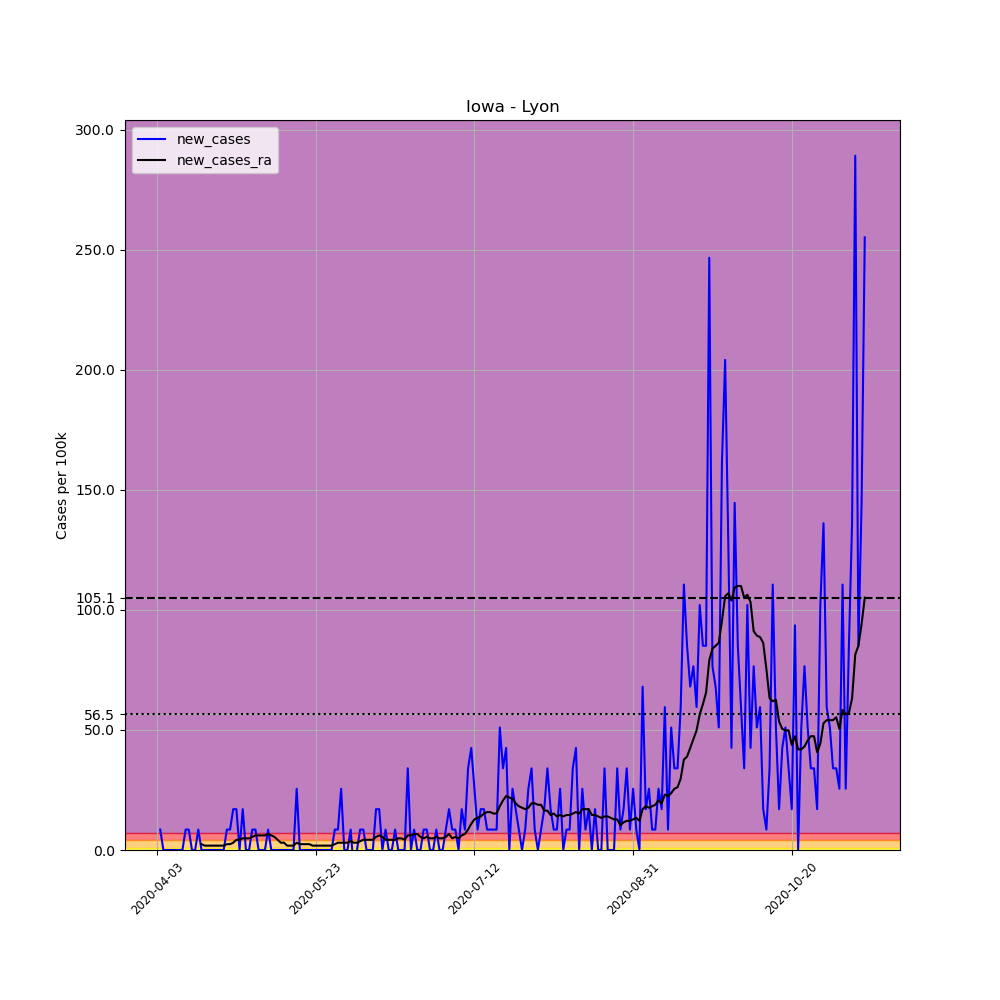

The table this chart was drawn from, first rows:
, date, county, state, fips, cases, deaths, COUNTY, STNAME, CTYNAME, POPESTIMATE2019, per_100k, new_cases, new_cases_ra
538439, 2020-04-03, Lyon, Iowa, 19119, 1, 0, 119, Iowa, Lyon, 11755, 8.507, , 
538440, 2020-04-04, Lyon, Iowa, 19119, 2, 0, 119, Iowa, Lyon, 11755, 17.01, 8.507, 
538441, 2020-04-05, Lyon, Iowa, 19119, 2, 0, 119, Iowa, Lyon, 11755, 17.01, 0.0, 
538442, 2020-04-06, Lyon, Iowa, 19119, 2, 0, 119, Iowa, Lyon, 11755, 17.01, 0.0, 
538443, 2020-04-07, Lyon, Iowa, 19119, 2, 0, 119, Iowa, Lyon, 11755, 17.01, 0.0, 
538444, 2020-04-08, Lyon, Iowa, 19119, 2, 0, 119, Iowa, Lyon, 11755, 17.01, 0.0, 
538445, 2020-04-09, Lyon, Iowa, 19119, 2, 0, 119, Iowa, Lyon, 11755, 17.01, 0.0, 
538446, 2020-04-10, Lyon, Iowa, 19119, 2, 0, 119, Iowa, Lyon, 11755, 17.01, 0.0, 
538447, 2020-04-11, Lyon, Iowa, 19119, 2, 0, 119, Iowa, Lyon, 11755, 17.01, 0.0, 
538448, 2020-04-12, Lyon, Iowa, 19119, 3, 0, 119, Iowa, Lyon, 11755, 25.52, 8.507, 
538449, 2020-04-13, Lyon, Iowa, 19119, 4, 0, 119, Iowa, Lyon, 11755, 34.03, 8.507, 
538450, 2020-04-14, Lyon, Iowa, 19119, 4, 0, 119, Iowa, Lyon, 11755, 34.03, 0.0, 
538451, 2020-04-15, Lyon, Iowa, 19119, 4, 0, 119, Iowa, Lyon, 11755, 34.03, 0.0, 
538452, 2020-04-16, Lyon, Iowa, 19119, 5, 0, 119, Iowa, Lyon, 11755, 42.54, 8.507, 
538453, 2020-04-17, Lyon, Iowa, 19119, 5, 0, 119, Iowa, Lyon, 11755, 42.54, 0.0, 2.431
538454, 2020-04-18, Lyon, Iowa, 19119, 5, 0, 119, Iowa, Lyon, 11755, 42.54, 0.0, 1.823
538455, 2020-04-19, Lyon, Iowa, 19119, 5, 0, 119, Iowa, Lyon, 11755, 42.54, 0.0, 1.823
538456, 2020-04-20, Lyon, Iowa, 19119, 5, 0, 119, Iowa, Lyon, 11755, 42.54, 0.0, 1.823
538457, 2020-04-21, Lyon, Iowa, 19119, 5, 0, 119, Iowa, Lyon, 11755, 42.54, 0.0, 1.823
538458, 2020-04-22, Lyon, Iowa, 19119, 5, 0, 119, Iowa, Lyon, 11755, 42.54, 0.0, 1.823
538459, 2020-04-23, Lyon, Iowa, 19119, 5, 0, 119, Iowa, Lyon, 11755, 42.54, 0.0, 1.823
538460, 2020-04-24, Lyon, Iowa, 19119, 5, 0, 119, Iowa, Lyon, 11755, 42.54, 0.0, 1.823
538461, 2020-04-25, Lyon, Iowa, 19119, 6, 0, 119, Iowa, Lyon, 11755, 51.04, 8.507, 2.431
538462, 2020-04-26, Lyon, Iowa, 19119, 7, 0, 119, Iowa, Lyon, 11755, 59.55, 8.507, 2.431
538463, 2020-04-27, Lyon, Iowa, 19119, 9, 0, 119, Iowa, Lyon, 11755, 76.56, 17.01, 3.038
538464, 2020-04-28, Lyon, Iowa, 19119, 11, 0, 119, Iowa, Lyon, 11755, 93.58, 17.01, 4.254
538465, 2020-04-29, Lyon, Iowa, 19119, 11, 0, 119, Iowa, Lyon, 11755, 93.58, 0.0, 4.254
538466, 2020-04-30, Lyon, Iowa, 19119, 13, 0, 119, Iowa, Lyon, 11755, 110.6, 17.01, 4.861
538467, 2020-05-01, Lyon, Iowa, 19119, 13, 0, 119, Iowa, Lyon, 11755, 110.6, 0.0, 4.861
538468, 2020-05-02, Lyon, Iowa, 19119, 13, 0, 119, Iowa, Lyon, 11755, 110.6, 0.0, 4.861
538469, 2020-05-03, Lyon, Iowa, 19119, 14, 0, 119, Iowa, Lyon, 11755, 119.1, 8.507, 5.469
538470, 2020-05-04, Lyon, Iowa, 19119, 15, 0, 119, Iowa, Lyon, 11755, 127.6, 8.507, 6.076
538471, 2020-05-05, Lyon, Iowa, 19119, 15, 0, 119, Iowa, Lyon, 11755, 127.6, 0.0, 6.076
538472, 2020-05-06, Lyon, Iowa, 19119, 15, 0, 119, Iowa, Lyon, 11755, 127.6, 0.0, 6.076
538473, 2020-05-07, Lyon, Iowa, 19119, 15, 0, 119, Iowa, Lyon, 11755, 127.6, 0.0, 6.076
538474, 2020-05-08, Lyon, Iowa, 19119, 16, 0, 119, Iowa, Lyon, 11755, 136.1, 8.507, 6.684
538475, 2020-05-09, Lyon, Iowa, 19119, 16, 0, 119, Iowa, Lyon, 11755, 136.1, 0.0, 6.076
538476, 2020-05-10, Lyon, Iowa, 19119, 16, 0, 119, Iowa, Lyon, 11755, 136.1, 0.0, 5.469
538477, 2020-05-11, Lyon, Iowa, 19119, 16, 0, 119, Iowa, Lyon, 11755, 136.1, 0.0, 4.254
538478, 2020-05-12, Lyon, Iowa, 19119, 16, 0, 119, Iowa, Lyon, 11755, 136.1, 0.0, 3.038
538479, 2020-05-13, Lyon, Iowa, 19119, 16, 0, 119, Iowa, Lyon, 11755, 136.1, 0.0, 3.038
538480, 2020-05-14, Lyon, Iowa, 19119, 16, 0, 119, Iowa, Lyon, 11755, 136.1, 0.0, 1.823
538481, 2020-05-15, Lyon, Iowa, 19119, 16, 0, 119, Iowa, Lyon, 11755, 136.1, 0.0, 1.823
538482, 2020-05-16, Lyon, Iowa, 19119, 16, 0, 119, Iowa, Lyon, 11755, 136.1, 0.0, 1.823
538483, 2020-05-17, Lyon, Iowa, 19119, 19, 0, 119, Iowa, Lyon, 11755, 161.6, 25.52, 3.038
538484, 2020-05-18, Lyon, Iowa, 19119, 19, 0, 119, Iowa, Lyon, 11755, 161.6, 0.0, 2.431
538485, 2020-05-19, Lyon, Iowa, 19119, 19, 0, 119, Iowa, Lyon, 11755, 161.6, 0.0, 2.431
538486, 2020-05-20, Lyon, Iowa, 19119, 19, 0, 119, Iowa, Lyon, 11755, 161.6, 0.0, 2.431
538487, 2020-05-21, Lyon, Iowa, 19119, 19, 0, 119, Iowa, Lyon, 11755, 161.6, 0.0, 2.431
538488, 2020-05-22, Lyon, Iowa, 19119, 19, 0, 119, Iowa, Lyon, 11755, 161.6, 0.0, 1.823
538489, 2020-05-23, Lyon, Iowa, 19119, 19, 0, 119, Iowa, Lyon, 11755, 161.6, 0.0, 1.823
538490, 2020-05-24, Lyon, Iowa, 19119, 19, 0, 119, Iowa, Lyon, 11755, 161.6, 0.0, 1.823
538491, 2020-05-25, Lyon, Iowa, 19119, 19, 0, 119, Iowa, Lyon, 11755, 161.6, 0.0, 1.823
538492, 2020-05-26, Lyon, Iowa, 19119, 19, 0, 119, Iowa, Lyon, 11755, 161.6, 0.0, 1.823
538493, 2020-05-27, Lyon, Iowa, 19119, 19, 0, 119, Iowa, Lyon, 11755, 161.6, 0.0, 1.823
538494, 2020-05-28, Lyon, Iowa, 19119, 19, 0, 119, Iowa, Lyon, 11755, 161.6, 0.0, 1.823
538495, 2020-05-29, Lyon, Iowa, 19119, 20, 0, 119, Iowa, Lyon, 11755, 170.1, 8.507, 2.431
538496, 2020-05-30, Lyon, Iowa, 19119, 21, 0, 119, Iowa, Lyon, 11755, 178.6, 8.507, 3.038
538497, 2020-05-31, Lyon, Iowa, 19119, 24, 0, 119, Iowa, Lyon, 11755, 204.2, 25.52, 3.038
538498, 2020-06-01, Lyon, Iowa, 19119, 24, 0, 119, Iowa, Lyon, 11755, 204.2, 0.0, 3.038
... 164 more rows
